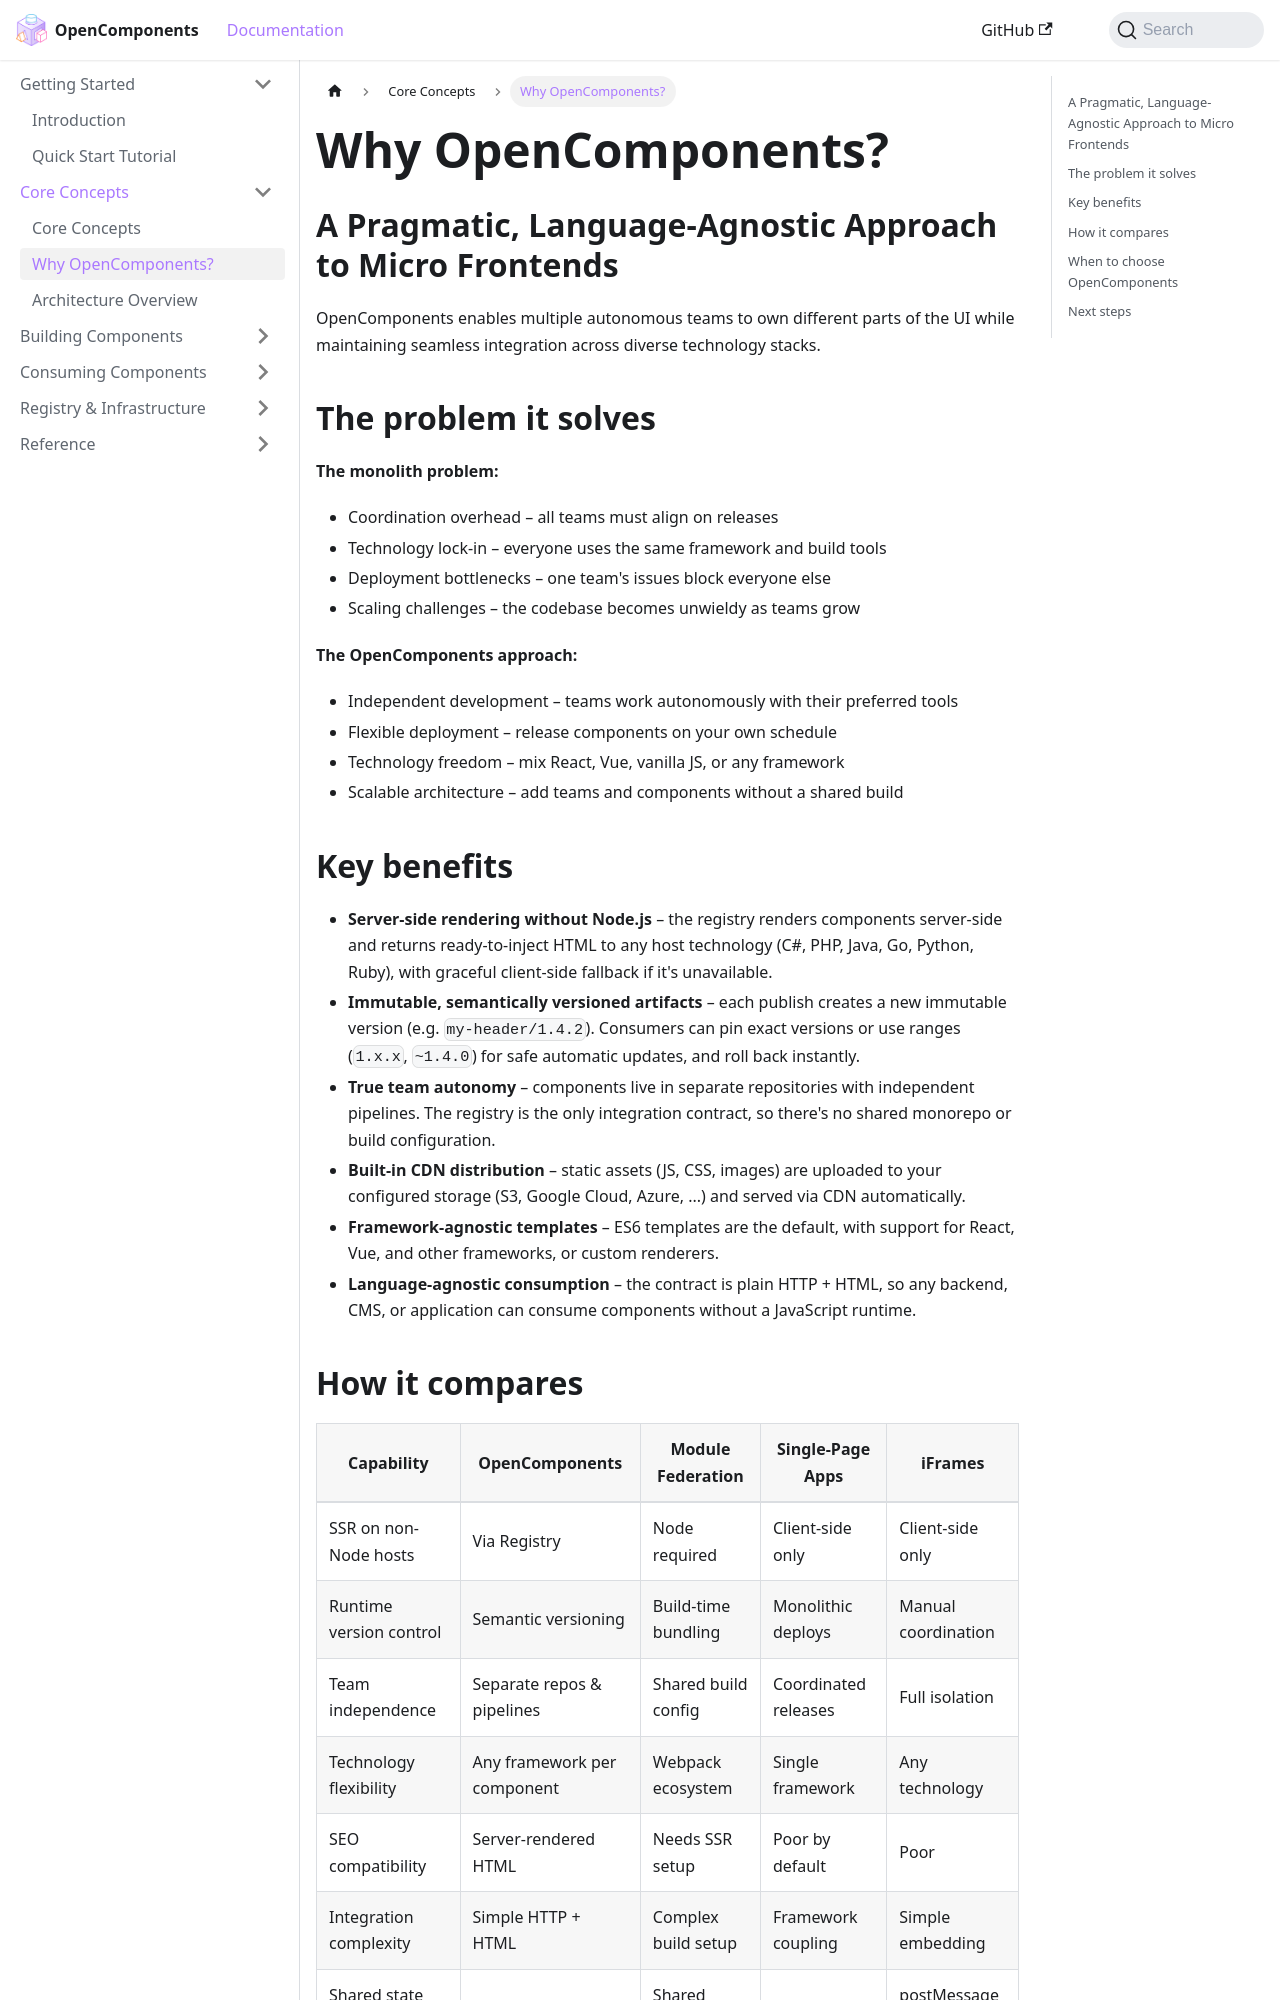

repository: opencomponents/opencomponents.github.io · page: docs/concepts/why-opencomponents/index.html · generator: docusaurus

# Why OpenComponents?

## A Pragmatic, Language-Agnostic Approach to Micro Frontends

OpenComponents enables multiple autonomous teams to own different parts of the UI while maintaining seamless integration across diverse technology stacks.

## The problem it solves

**The monolith problem:**

- Coordination overhead – all teams must align on releases
- Technology lock-in – everyone uses the same framework and build tools
- Deployment bottlenecks – one team's issues block everyone else
- Scaling challenges – the codebase becomes unwieldy as teams grow

**The OpenComponents approach:**

- Independent development – teams work autonomously with their preferred tools
- Flexible deployment – release components on your own schedule
- Technology freedom – mix React, Vue, vanilla JS, or any framework
- Scalable architecture – add teams and components without a shared build

## Key benefits

- **Server-side rendering without Node.js** – the registry renders components server-side and returns ready-to-inject HTML to any host technology (C#, PHP, Java, Go, Python, Ruby), with graceful client-side fallback if it's unavailable.
- **Immutable, semantically versioned artifacts** – each publish creates a new immutable version (e.g. `my-header/1.4.2`). Consumers can pin exact versions or use ranges (`1.x.x`, `~1.4.0`) for safe automatic updates, and roll back instantly.
- **True team autonomy** – components live in separate repositories with independent pipelines. The registry is the only integration contract, so there's no shared monorepo or build configuration.
- **Built-in CDN distribution** – static assets (JS, CSS, images) are uploaded to your configured storage (S3, Google Cloud, Azure, ...) and served via CDN automatically.
- **Framework-agnostic templates** – ES6 templates are the default, with support for React, Vue, and other frameworks, or custom renderers.
- **Language-agnostic consumption** – the contract is plain HTTP + HTML, so any backend, CMS, or application can consume components without a JavaScript runtime.
